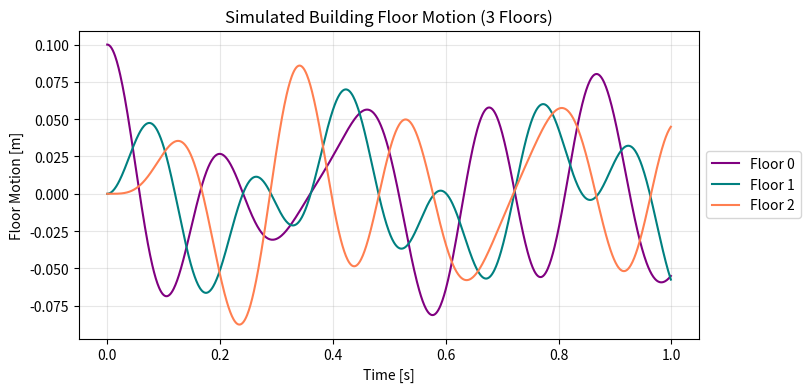
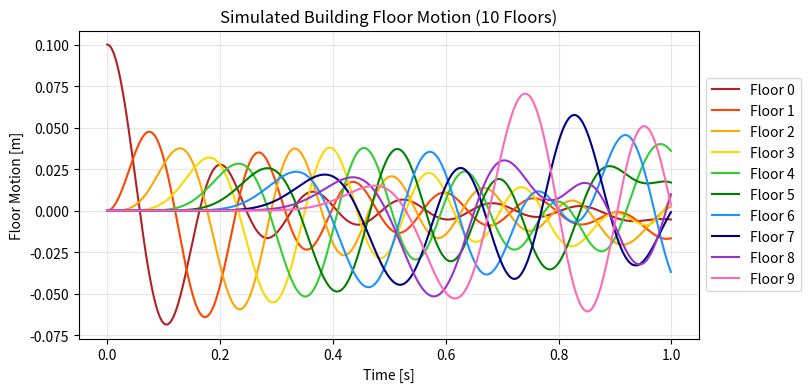
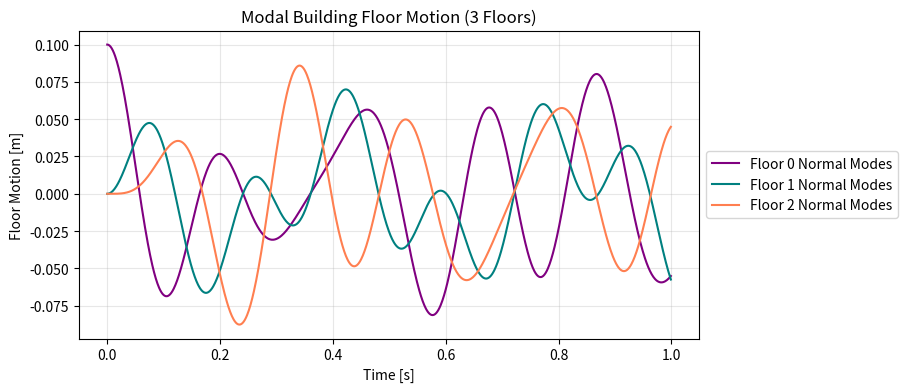

These charts were generated, in order, by the following Python code:
__authors__ = "Zachary Klouchnikov and Hannah Semple"

# HEADER

"""
IMPORTS
"""
import numpy as np
import matplotlib.pyplot as plt
from scipy.linalg import eigh

"""
FUNCTIONS
"""
def matrix(N):
    """
    Returns the matrix corresponding to the equations of motion for N many floors
    
    INPUT:
    N [int] is the number of floors in the modelled building
    
    OUTPUT:
    M [array] is the matrix
    """
    M = np.diag(np.full(N,-2)) + np.diag(np.ones(N-1),1) + np.diag(np.ones(N-1),-1)
    return M


def eom(xs, coeffs):
    """
    Returns the acceleration according to the equations of motion for moving building floors
    
    INPUT:
    xs [array] are the x positions in m
    coeffs [array] are coefficients taken from the equation of motion matrix
    
    OUTPUT:
    y [float] is the result from the equation of motion
    """
    a = 0
    for i in range(len(xs)):
        a += xs[i] * coeffs[i]
    return a
    

def verlet(N, dt, cycles, x0, v0):
    """
    Performs Verlet method for solving ODEs, modifed for the motion of building floors
    
    INPUT:
    N [int] number of stories
    dt [float] time step in s
    cycles [int] number of simulation cycles
    x0 [array] initial positions in m
    v0 [array] initial velocities in m/s
    
    OUTPUT:
    t [array] time array in s
    x [array] position array in m
    v [array] velocity array in m/s
    """
    
    # initialize arrays
    t = np.zeros(cycles)
    x = np.zeros((cycles, N))
    v = np.zeros((cycles, N))
    A = k_m * matrix(N)
    
    # initial conditions
    t[0] = 0
    x[0] = x0.copy()
    v[0] = v0.copy()
    
    # first step
    a0 = np.zeros(N)  #initialise acceleration
    for n in range(N):
        a0[n] = eom(x[0], A[n])  #calculate acceleration
    v_half = v[0] + 0.5 * a0 * dt  #v(t + h/2)
    x[1] = x[0] + dt * v_half  #updated velocity
    
    # Verlet loop until the final values
    for i in range(1, cycles-1):
        t[i] = i * dt  #update time array
        a_current = np.zeros(N)  #initialise acceleration
        for n in range(N):
            a_current[n] = eom(x[i], A[n])  #calculate acceleration
        
        x[i+1] = 2 * x[i] - x[i-1] + a_current * dt**2  #calculate position
        v[i] = (x[i+1] - x[i-1]) / (2 * dt)  #calculate velocity
    
    # final time and velocity
    t[-1] = (cycles-1) * dt
    v[-1] = (x[-1] - x[-2]) / dt
    
    return t, x, v

"""
PART A
"""
#constants
k_m = 400  #rad^2/s^2
dt = 1e-3  #s
cycles = 1000  #number of simulation cycles
x0 = np.array([0.1, 0., 0.])  #initial position values in m
v0 = np.array([0., 0., 0.])  #initial velocity vaalues in m/s

#floor motion of a building with 3 floors
N = 3  #number of floors
t, x_3, v_3 = verlet(N, dt, cycles, x0, v0)  #time, position, velocity values

#floor motion of a building with 10 floors
N = 10  #number of floors
x0 = np.array([0.1, 0., 0., 0,0,0,0,0,0,0])  #initial position values in m
v0 = np.array([0., 0., 0., 0,0,0,0,0,0,0])  #initial velocity vaalues in m/s
t, x_10, v_10 = verlet(N, dt, cycles, x0, v0)  #time, position, velocity values

#plotting
plt.figure(figsize=(8, 4))
plt.plot(t,np.transpose(x_3)[0], label='Floor 0', color = 'purple')
plt.plot(t,np.transpose(x_3)[1], label='Floor 1', color = 'teal')
plt.plot(t,np.transpose(x_3)[2], label='Floor 2', color = 'coral')
plt.title('Simulated Building Floor Motion (3 Floors)')
plt.xlabel('Time [s]')
plt.ylabel('Floor Motion [m]')
plt.legend(loc='center left', bbox_to_anchor=(1, 0.5))
plt.grid(True, alpha=0.3)
# plt.savefig('sim_3.pdf')
plt.show()

plt.figure(figsize=(8, 4))
plt.plot(t,np.transpose(x_10)[0], label='Floor 0', color = 'firebrick')
plt.plot(t,np.transpose(x_10)[1], label='Floor 1', color = 'orangered')
plt.plot(t,np.transpose(x_10)[2], label='Floor 2', color = 'orange')
plt.plot(t,np.transpose(x_10)[3], label='Floor 3', color = 'gold')
plt.plot(t,np.transpose(x_10)[4], label='Floor 4', color = 'limegreen')
plt.plot(t,np.transpose(x_10)[5], label='Floor 5', color = 'green')
plt.plot(t,np.transpose(x_10)[6], label='Floor 6', color = 'dodgerblue')
plt.plot(t,np.transpose(x_10)[7], label='Floor 7', color = 'navy')
plt.plot(t,np.transpose(x_10)[8], label='Floor 8', color = 'darkorchid')
plt.plot(t,np.transpose(x_10)[9], label='Floor 9', color = 'hotpink')
plt.grid(True, alpha=0.3)
plt.xlabel('Time [s]')
plt.ylabel('Floor Motion [m]')
plt.title('Simulated Building Floor Motion (10 Floors)')
plt.legend(loc='center left', bbox_to_anchor=(1, 0.5))
# plt.savefig('sim_10.pdf')
plt.show()


"""
PART B
"""
###PART B
N = 3
A = k_m * matrix(N)

eigenvalues, eigenvectors = eigh(A)
frequencies = np.sqrt(-eigenvalues)

x0, v0 = np.array(([np.array([0.1, 0., 0.]), np.array([0., 0., 0.])]))

phases = np.zeros(N)  #initialising arrays
amplitudes = np.zeros(N)

#finding the phases and amplitudes for the normal modes of the system
for i in range(N):
    mode_shape = eigenvectors[:, i]

    #project initial position and velocity onto mode
    a = np.dot(mode_shape, x0)
    b = np.dot(-mode_shape, v0 / np.sqrt(-eigenvalues[i]))
  
    #calculate amplitude and phase
    amplitude = np.sqrt(a**2 + b**2)
    phase = np.arctan2(-b, a)  #using arctan2 to get quadrant

    amplitudes[i] = amplitude  #updating arrays
    phases[i] = phase


#plotting
plt.figure(figsize=(8, 4))
for floor in range(N):  # For each floor
    #calculating postion
    mode0 = amplitudes[0] * eigenvectors[floor, 0] * np.cos(frequencies[0] * t + phases[0])
    mode1 = amplitudes[1] * eigenvectors[floor, 1] * np.cos(frequencies[1] * t + phases[1])
    mode2 = amplitudes[2] * eigenvectors[floor, 2] * np.cos(frequencies[2] * t + phases[2])
    plt.plot(t, (mode0 + mode1 + mode2), label = 'Floor {} Normal Modes'.format(floor), color = '{}'.format(['purple', 'teal', 'coral'][floor]))
plt.ylabel('Floor Motion [m]')
plt.xlabel('Time [s]')
plt.title('Modal Building Floor Motion (3 Floors)')
plt.grid(True, alpha=0.3)
plt.legend(loc='center left', bbox_to_anchor=(1, 0.5))
# plt.savefig('mode.pdf')
plt.show()
